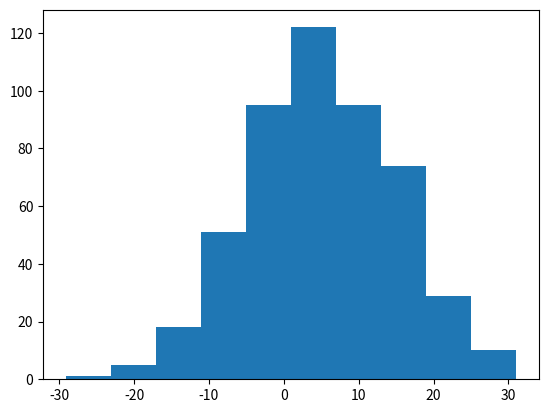

The script that saved this image: (Note: this script raises an exception after producing the figure.)
from scipy import stats
import numpy as np
import matplotlib.pyplot as plt
np.random.seed(12345678)


verbose ="yes"
# Generates value for t-test
rvs1 = stats.norm.rvs(loc=5,scale=10,size=500)
rvs2 = stats.norm.rvs(loc=5,scale=10,size=500)
rvs3 = stats.norm.rvs(loc=5, scale=20, size=500)
rvs4 = stats.norm.rvs(loc=5, scale=20, size=100)
rvs5 = stats.norm.rvs(loc=8, scale=20, size=100)


def ttest_(s1,s2):
	var_eq = stats.ttest_ind(s1,s2)
	var_uneq = stats.ttest_ind(rvs1,rvs2, equal_var = False)
	return var_eq, var_uneq


def showplot(s1,s2):
	if verbose =="yes":
		fig, ax = plt.subplots(1, 1)
		ax.hist(s1, normed=True, histtype='stepfilled', alpha=0.2)
		ax.hist(s2, normed=True, histtype='stepfilled', alpha=0.2)

		ax.legend(loc='best', frameon=False)
		plt.show()

def brksp(x=1):
	for i in range(x):
		print("")


# Test with sample with identical means:
print("Test with sample with identical means:")
r1, r2 = ttest_(rvs1,rvs2)
print("Result with equal var assumed:",r1 )
print("Result with unequal var assumed:",r2 )
brksp(1)
showplot(rvs1,rvs2)



# ttest_ind underestimates p for unequal variances:
print("ttest_ind underestimates p for unequal variances:")
r1, r2 = ttest_(rvs1, rvs3)
print("Result with equal var assumed:",r1 )
print("Result with unequal var assumed:",r2 )
brksp(1)
showplot(rvs1,rvs3)


# When n1 != n2, the equal variance t-statistic is no 
# longer equal to the unequal variance t-statistic:
print("n1 != n2")
r1, r2 = ttest_(rvs1, rvs4)
print("Result with equal var assumed:",r1 )
print("Result with unequal var assumed:",r2 )
brksp(1)
showplot(rvs1,rvs4)


# T-test with different means, variance, and n:
print("T-test with different means, variance, and n:")
r1, r2 = ttest_(rvs1, rvs5)
print("Result with equal var assumed:",r1 )
print("Result with unequal var assumed:",r2 )
brksp(1)
showplot(rvs1,rvs5)
